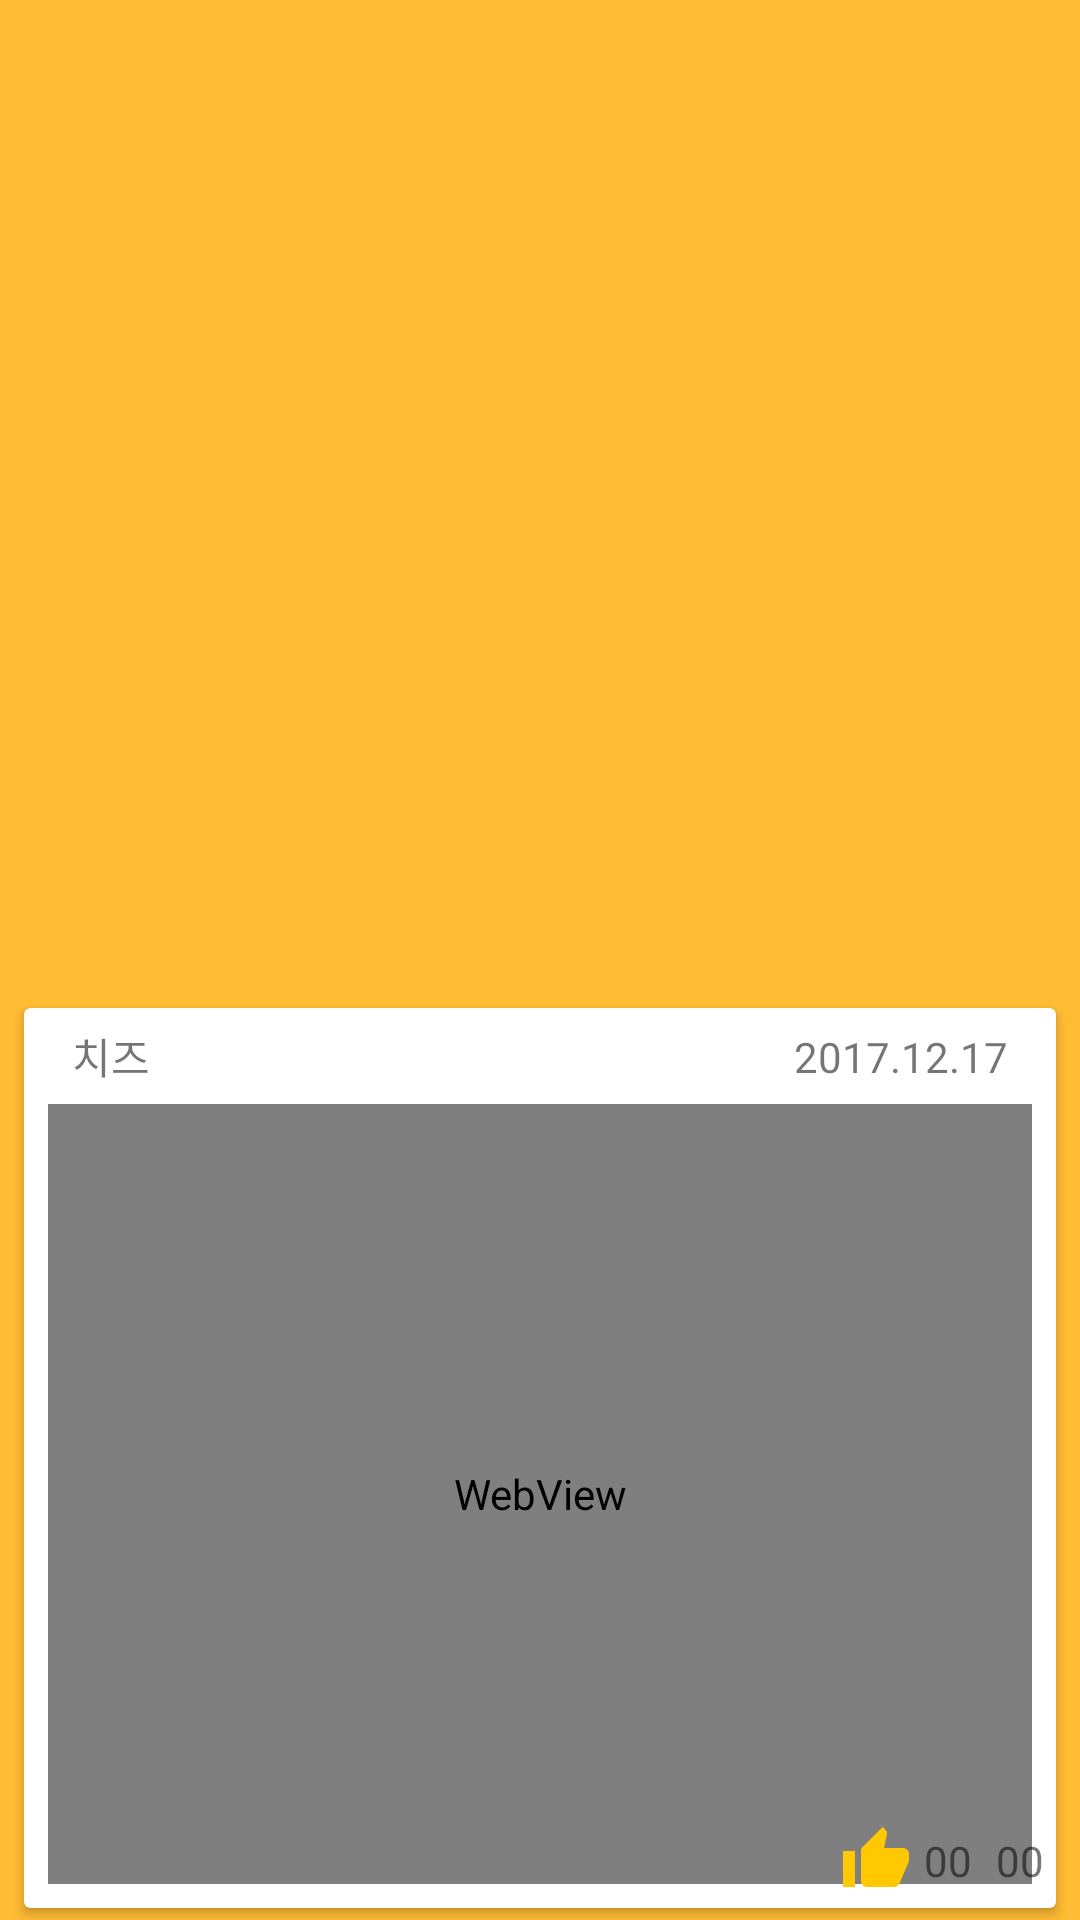

Here is an Android app screen rendered from its layout file. Give the layout XML and the strings, colors and styles it references.
<!-- AndroidManifest.xml: application theme AppTheme -->
<!-- res/layout/v_threa_card.xml -->
<?xml version="1.0" encoding="utf-8"?>
<android.support.constraint.ConstraintLayout xmlns:android="http://schemas.android.com/apk/res/android"
    xmlns:app="http://schemas.android.com/apk/res-auto"
    xmlns:tools="http://schemas.android.com/tools"
    android:layout_width="match_parent"
    android:layout_height="wrap_content">

    <android.support.v7.widget.CardView
        android:layout_width="match_parent"
        android:layout_height="300dp"
        android:layout_marginBottom="4dp"
        android:layout_marginEnd="8dp"
        android:layout_marginStart="8dp"
        android:layout_marginTop="4dp"
        app:layout_constraintBottom_toBottomOf="parent"
        app:layout_constraintEnd_toEndOf="parent"
        app:layout_constraintHorizontal_bias="0.0"
        app:layout_constraintStart_toStartOf="parent"
        app:layout_constraintTop_toTopOf="parent"
        app:layout_constraintVertical_bias="1.0">

        <android.support.constraint.ConstraintLayout
            android:layout_width="match_parent"
            android:layout_height="match_parent">

            <android.support.constraint.Guideline
                android:id="@+id/head_guid"
                android:layout_width="wrap_content"
                android:layout_height="wrap_content"
                android:orientation="horizontal"
                app:layout_constraintGuide_begin="16dp" />

            <android.support.constraint.Guideline
                android:id="@+id/bottom_guid"
                android:layout_width="wrap_content"
                android:layout_height="wrap_content"
                android:orientation="horizontal"
                app:layout_constraintGuide_end="16dp" />

            <WebView
                android:id="@+id/webView"
                android:layout_width="0dp"
                android:layout_height="0dp"
                android:layout_marginBottom="8dp"
                android:layout_marginEnd="8dp"
                android:layout_marginStart="8dp"
                android:layout_marginTop="32dp"
                app:layout_constraintBottom_toBottomOf="parent"
                app:layout_constraintEnd_toEndOf="parent"
                app:layout_constraintHorizontal_bias="1.0"
                app:layout_constraintStart_toStartOf="parent"
                app:layout_constraintTop_toTopOf="parent">

            </WebView>

            <TextView
                android:id="@+id/nickname"
                android:layout_width="wrap_content"
                android:layout_height="wrap_content"
                android:layout_marginStart="16dp"
                android:text="치즈"
                app:layout_constraintBottom_toTopOf="@+id/head_guid"
                app:layout_constraintStart_toStartOf="parent"
                app:layout_constraintTop_toTopOf="@+id/head_guid" />

            <TextView
                android:id="@+id/date"
                android:layout_width="wrap_content"
                android:layout_height="wrap_content"
                android:layout_marginEnd="16dp"
                android:text="2017.12.17"
                app:layout_constraintBottom_toTopOf="@+id/head_guid"
                app:layout_constraintEnd_toEndOf="parent"
                app:layout_constraintTop_toTopOf="@+id/head_guid" />

            <ImageButton
                android:id="@+id/btn_coment"
                android:layout_width="wrap_content"
                android:layout_height="wrap_content"
                android:layout_margin="4dp"
                android:background="@android:color/transparent"
                app:layout_constraintBottom_toBottomOf="@id/bottom_guid"
                app:layout_constraintTop_toTopOf="@id/bottom_guid"
                app:layout_constraintRight_toLeftOf="@id/cnt_coment"
                app:srcCompat="@drawable/ic_coment_black_24dp" />

            <TextView
                android:id="@+id/cnt_coment"
                android:layout_width="wrap_content"
                android:layout_height="wrap_content"
                android:layout_margin="4dp"
                android:text="00"
                app:layout_constraintRight_toRightOf="parent"
                app:layout_constraintBottom_toBottomOf="@id/bottom_guid"
                app:layout_constraintTop_toTopOf="@id/bottom_guid" />

            <TextView
                android:id="@+id/cnt_like"
                android:layout_width="wrap_content"
                android:layout_height="wrap_content"
                android:layout_margin="4dp"
                android:text="00"
                app:layout_constraintRight_toLeftOf="@id/btn_coment"
                app:layout_constraintBottom_toBottomOf="@id/bottom_guid"
                app:layout_constraintTop_toTopOf="@id/bottom_guid" />

            <ImageButton
                android:id="@+id/btn_like"
                android:layout_width="wrap_content"
                android:layout_height="wrap_content"
                android:layout_margin="4dp"
                android:background="@android:color/transparent"
                app:layout_constraintBottom_toBottomOf="@id/bottom_guid"
                app:layout_constraintRight_toLeftOf="@id/cnt_like"
                app:layout_constraintTop_toTopOf="@id/bottom_guid"
                app:srcCompat="@drawable/ic_thumb_up_tint_24dp" />

            <TextView
                android:id="@+id/hashtag"
                android:layout_width="wrap_content"
                android:layout_height="wrap_content"
                android:layout_marginBottom="16dp"
                android:layout_marginLeft="8dp"
                app:layout_constraintBottom_toBottomOf="parent"
                app:layout_constraintLeft_toLeftOf="parent" />
        </android.support.constraint.ConstraintLayout>

    </android.support.v7.widget.CardView>
</android.support.constraint.ConstraintLayout>
<!-- resources referenced by this layout -->
<resources>
  <!-- drawable ic_thumb_up_tint_24dp (drawable) -->
  <vector xmlns:android="http://schemas.android.com/apk/res/android"
          android:width="24dp"
          android:height="24dp"
          android:viewportWidth="24.0"
          android:viewportHeight="24.0">
      <path
          android:fillColor="#ffc800"
          android:pathData="M1,21h4L5,9L1,9v12zM23,10c0,-1.1 -0.9,-2 -2,-2h-6.31l0.95,-4.57 0.03,-0.32c0,-0.41 -0.17,-0.79 -0.44,-1.06L14.17,1 7.59,7.59C7.22,7.95 7,8.45 7,9v10c0,1.1 0.9,2 2,2h9c0.83,0 1.54,-0.5 1.84,-1.22l3.02,-7.05c0.09,-0.23 0.14,-0.47 0.14,-0.73v-1.91l-0.01,-0.01L23,10z"/>
  </vector>
  <style name="AppTheme" parent="Theme.AppCompat.Light.DarkActionBar">
          
          <item name="colorPrimary">@color/colorPrimary</item>
          <item name="colorPrimaryDark">@color/colorPrimaryDark</item>
          <item name="colorAccent">@color/colorAccent</item>
          <item name="android:colorBackground">@color/colorBackground</item>
          <item name="android:colorForeground">@color/colorForground</item>
          <item name="android:navigationBarColor">@color/colorPrimaryDark</item>
          <item name="android:textColorPrimary">@color/colorForground</item>
          <item name="android:textColorPrimaryInverse">@color/colorGray</item>
          <item name="android:textColorSecondary">@color/colorGray</item>
          <item name="android:textColorSecondaryInverse">@color/colorGray</item>
      </style>
  <color name="colorPrimary">@color/colorBrownAlpha</color>
  <color name="colorPrimaryDark">@color/colorBrown</color>
  <color name="colorAccent">@color/colorOrange</color>
  <color name="colorBackground">@color/colorOrangeLight</color>
  <color name="colorForground">@color/colorWhite</color>
  <color name="colorGray">#999999</color>
  <color name="colorBrownAlpha">#aa795548</color>
  <color name="colorBrown">#795548</color>
  <color name="colorOrange">#ff8800</color>
  <color name="colorOrangeLight">@android:color/holo_orange_light</color>
  <color name="colorWhite">#ffffff</color>
</resources>
